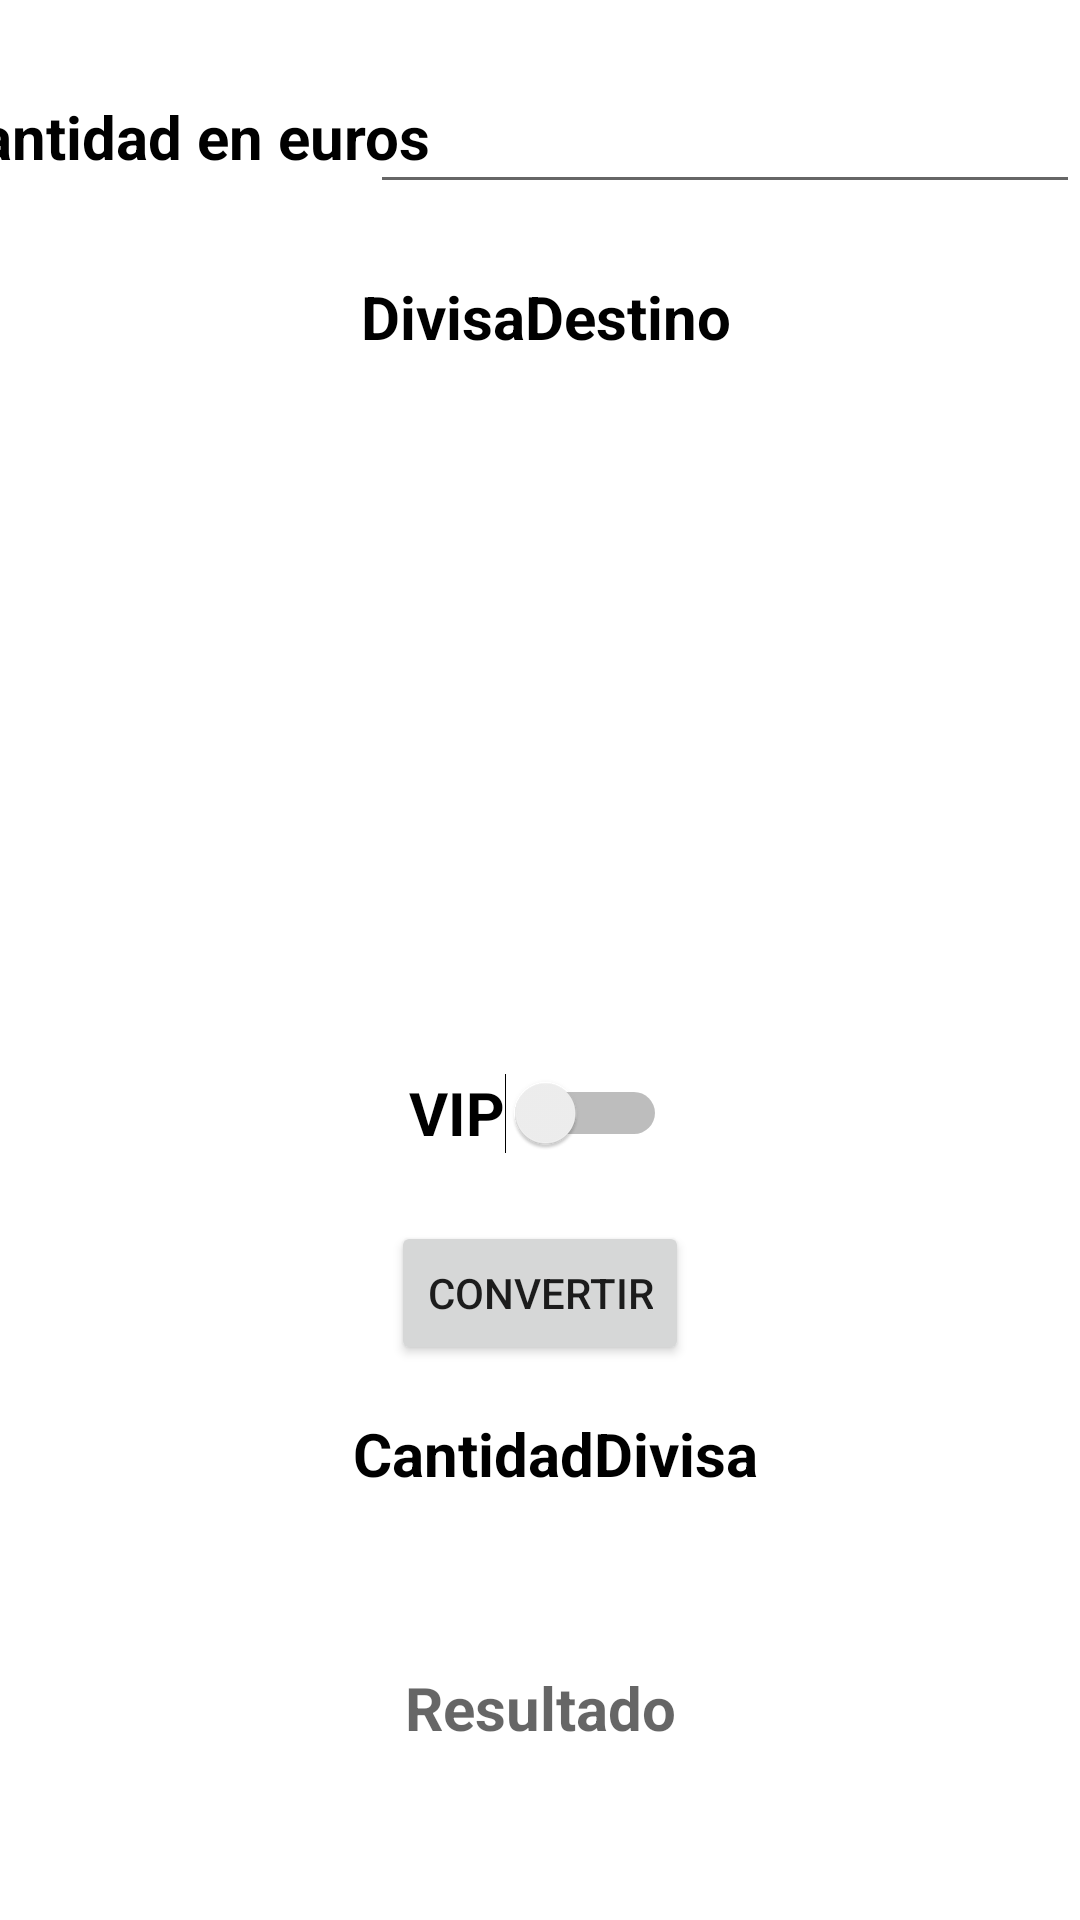

Here is an Android app screen rendered from its layout file. Give the layout XML and the strings, colors and styles it references.
<!-- AndroidManifest.xml: application theme Theme.Examen1Evaluacion -->
<!-- res/layout/activity_main.xml -->
<?xml version="1.0" encoding="utf-8"?>
<androidx.constraintlayout.widget.ConstraintLayout xmlns:android="http://schemas.android.com/apk/res/android"
    xmlns:app="http://schemas.android.com/apk/res-auto"
    xmlns:tools="http://schemas.android.com/tools"
    android:layout_width="match_parent"
    android:layout_height="match_parent"
    tools:context=".MainActivity">


    <TextView
        android:id="@+id/tvCantidad"
        android:layout_width="wrap_content"
        android:layout_height="wrap_content"
        android:layout_marginTop="32dp"
        android:text="Cantidad en euros"
        android:textColor="@color/black"
        android:textSize="20sp"
        android:textStyle="bold"
        app:layout_constraintEnd_toStartOf="@+id/etCantidadInicial"
        app:layout_constraintStart_toStartOf="parent"
        app:layout_constraintTop_toTopOf="parent" />

    <EditText
        android:id="@+id/etCantidadInicial"
        android:layout_width="wrap_content"
        android:layout_height="wrap_content"
        android:ems="10"
        android:inputType="numberDecimal"
        android:minHeight="48dp"
        android:textSize="20sp"
        android:textStyle="bold"
        app:layout_constraintBaseline_toBaselineOf="@+id/tvCantidad"
        app:layout_constraintEnd_toEndOf="parent"
        tools:ignore="SpeakableTextPresentCheck" />

    <TextView
        android:id="@+id/tvDivisaDestino"
        android:layout_width="wrap_content"
        android:layout_height="wrap_content"
        android:layout_marginTop="24dp"
        android:text="DivisaDestino"
        android:textColor="@color/black"
        android:textSize="20sp"
        android:textStyle="bold"
        app:layout_constraintEnd_toEndOf="parent"
        app:layout_constraintHorizontal_bias="0.508"
        app:layout_constraintStart_toStartOf="parent"
        app:layout_constraintTop_toBottomOf="@+id/etCantidadInicial" />

    <androidx.recyclerview.widget.RecyclerView
        android:id="@+id/rvDivisas"
        android:layout_width="match_parent"
        android:layout_height="0dp"
        android:layout_marginBottom="20dp"
        app:layout_constraintBottom_toTopOf="@+id/guideline3"
        app:layout_constraintEnd_toEndOf="parent"
        app:layout_constraintStart_toStartOf="parent"
        app:layout_constraintTop_toBottomOf="@+id/tvDivisaDestino" />

    <Switch
        android:id="@+id/swVIP"
        android:layout_width="wrap_content"
        android:layout_height="wrap_content"
        android:minHeight="48dp"
        android:text="VIP"
        android:textSize="20sp"
        android:textStyle="bold"
        app:layout_constraintEnd_toEndOf="parent"
        app:layout_constraintHorizontal_bias="0.498"
        app:layout_constraintStart_toStartOf="parent"
        app:layout_constraintTop_toTopOf="@+id/guideline3" />

    <Button
        android:id="@+id/btConvertir"
        android:layout_width="wrap_content"
        android:layout_height="wrap_content"
        android:layout_marginTop="12dp"
        android:text="Convertir"
        app:layout_constraintEnd_toEndOf="parent"
        app:layout_constraintStart_toStartOf="parent"
        app:layout_constraintTop_toBottomOf="@+id/swVIP" />

    <TextView
        android:id="@+id/tvCantidadDivisa"
        android:layout_width="wrap_content"
        android:layout_height="wrap_content"
        android:layout_marginTop="16dp"
        android:text="CantidadDivisa"
        android:textColor="@color/black"
        android:textSize="20sp"
        android:textStyle="bold"
        app:layout_constraintEnd_toEndOf="parent"
        app:layout_constraintHorizontal_bias="0.523"
        app:layout_constraintStart_toStartOf="parent"
        app:layout_constraintTop_toBottomOf="@+id/btConvertir" />

    <TextView
        android:id="@+id/tvResultado"
        android:layout_width="wrap_content"
        android:layout_height="wrap_content"
        android:hint="Resultado"
        android:textColor="@android:color/holo_red_dark"
        android:textSize="20sp"
        android:textStyle="bold"
        app:layout_constraintBottom_toBottomOf="parent"
        app:layout_constraintEnd_toEndOf="parent"
        app:layout_constraintStart_toStartOf="parent"
        app:layout_constraintTop_toBottomOf="@+id/tvCantidadDivisa" />

    <androidx.constraintlayout.widget.Guideline
        android:id="@+id/guideline3"
        android:layout_width="wrap_content"
        android:layout_height="wrap_content"
        android:orientation="horizontal"
        app:layout_constraintGuide_begin="347dp" />


</androidx.constraintlayout.widget.ConstraintLayout>
<!-- resources referenced by this layout -->
<resources>
  <style name="Theme.Examen1Evaluacion" parent="Theme.MaterialComponents.DayNight.DarkActionBar">
          
          <item name="colorPrimary">@color/purple_500</item>
          <item name="colorPrimaryVariant">@color/purple_700</item>
          <item name="colorOnPrimary">@color/white</item>
          
          <item name="colorSecondary">@color/teal_200</item>
          <item name="colorSecondaryVariant">@color/teal_700</item>
          <item name="colorOnSecondary">@color/black</item>
          
          <item name="android:statusBarColor" tools:targetApi="l">?attr/colorPrimaryVariant</item>
          
      </style>
  <!-- not gathered from this repository: default colours our renderer supplied (Android Studio template values) -->
  <color name="purple_500">#FF6200EE</color>
  <color name="purple_700">#FF3700B3</color>
  <color name="teal_200">#FF03DAC5</color>
  <color name="teal_700">#FF018786</color>
  <color name="black">#FF000000</color>
  <color name="white">#FFFFFFFF</color>
</resources>
